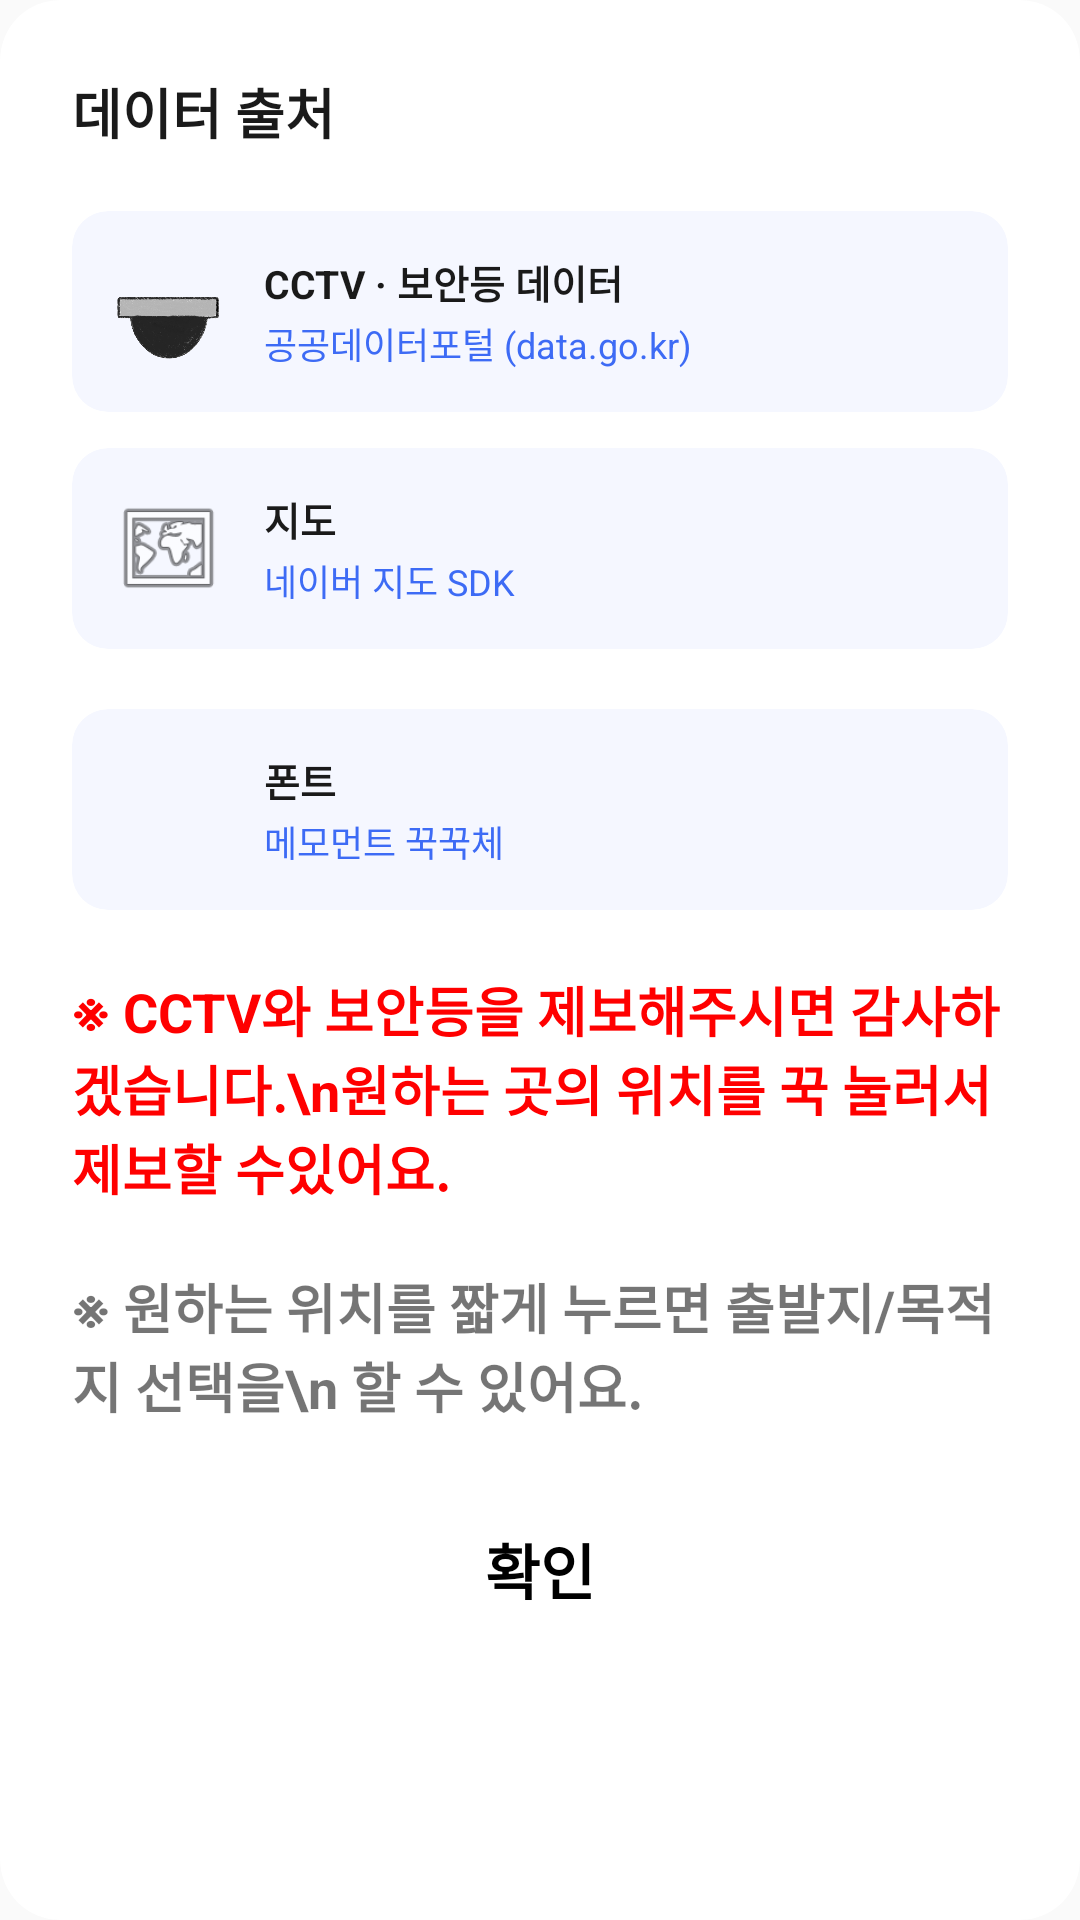

Layout XML and referenced resources for this Android screen:
<!-- AndroidManifest.xml: application theme Theme.SafetyWay -->
<!-- res/layout/dialog_data_source.xml -->
<?xml version="1.0" encoding="utf-8"?>
<androidx.cardview.widget.CardView
    xmlns:android="http://schemas.android.com/apk/res/android"
    xmlns:app="http://schemas.android.com/apk/res-auto"
    android:layout_width="match_parent"
    android:layout_height="wrap_content"
    app:cardCornerRadius="20dp"
    app:cardElevation="0dp"
    app:cardBackgroundColor="@android:color/white">
    <LinearLayout
        android:layout_width="match_parent"
        android:layout_height="wrap_content"
        android:orientation="vertical"
        android:padding="24dp">

        
        <TextView
            android:layout_width="wrap_content"
            android:layout_height="wrap_content"
            android:text="데이터 출처"
            android:textSize="18sp"
            android:textStyle="bold"
            android:textColor="#1A1A1A"
            android:layout_marginBottom="20dp"/>

        
        <androidx.cardview.widget.CardView
            xmlns:app="http://schemas.android.com/apk/res-auto"
            android:layout_width="match_parent"
            android:layout_height="wrap_content"
            android:layout_marginBottom="12dp"
            app:cardCornerRadius="12dp"
            app:cardElevation="0dp"
            app:cardBackgroundColor="#F5F7FF">
            <LinearLayout
                android:layout_width="match_parent"
                android:layout_height="wrap_content"
                android:orientation="horizontal"
                android:gravity="center_vertical"
                android:padding="14dp">
                <ImageView
                    android:layout_width="36dp"
                    android:layout_height="36dp"
                    android:src="@drawable/cctv"
                    android:scaleType="fitCenter"
                    android:layout_marginEnd="14dp"/>
                <LinearLayout
                    android:layout_width="0dp"
                    android:layout_height="wrap_content"
                    android:layout_weight="1"
                    android:orientation="vertical">
                    <TextView
                        android:layout_width="wrap_content"
                        android:layout_height="wrap_content"
                        android:text="CCTV · 보안등 데이터"
                        android:textSize="13sp"
                        android:textStyle="bold"
                        android:textColor="#1A1A1A"/>
                    <TextView
                        android:layout_width="wrap_content"
                        android:layout_height="wrap_content"
                        android:text="공공데이터포털 (data.go.kr)"
                        android:textSize="12sp"
                        android:textColor="#3D6BF5"
                        android:layout_marginTop="2dp"/>
                </LinearLayout>
            </LinearLayout>
        </androidx.cardview.widget.CardView>

        
        <androidx.cardview.widget.CardView
            android:layout_width="match_parent"
            android:layout_height="wrap_content"
            android:layout_marginBottom="20dp"
            app:cardCornerRadius="12dp"
            app:cardElevation="0dp"
            app:cardBackgroundColor="#F5F7FF">
            <LinearLayout
                android:layout_width="match_parent"
                android:layout_height="wrap_content"
                android:orientation="horizontal"
                android:gravity="center_vertical"
                android:padding="14dp">
                <ImageView
                    android:layout_width="36dp"
                    android:layout_height="36dp"
                    android:src="@android:drawable/ic_menu_mapmode"
                    android:scaleType="fitCenter"
                    android:layout_marginEnd="14dp"/>
                <LinearLayout
                    android:layout_width="0dp"
                    android:layout_height="wrap_content"
                    android:layout_weight="1"
                    android:orientation="vertical">
                    <TextView
                        android:layout_width="wrap_content"
                        android:layout_height="wrap_content"
                        android:text="지도"
                        android:textSize="13sp"
                        android:textStyle="bold"
                        android:textColor="#1A1A1A"/>
                    <TextView
                        android:layout_width="wrap_content"
                        android:layout_height="wrap_content"
                        android:text="네이버 지도 SDK"
                        android:textSize="12sp"
                        android:textColor="#3D6BF5"
                        android:layout_marginTop="2dp"/>
                </LinearLayout>
            </LinearLayout>
        </androidx.cardview.widget.CardView>
        <androidx.cardview.widget.CardView
            android:layout_width="match_parent"
            android:layout_height="wrap_content"
            android:layout_marginBottom="20dp"
            app:cardCornerRadius="12dp"
            app:cardElevation="0dp"
            app:cardBackgroundColor="#F5F7FF">
            <LinearLayout
                android:layout_width="match_parent"
                android:layout_height="wrap_content"
                android:orientation="horizontal"
                android:gravity="center_vertical"
                android:padding="14dp">
                <ImageView
                    android:layout_width="36dp"
                    android:layout_height="36dp"
                    android:src="@drawable/font_img"
                    android:scaleType="fitCenter"
                    android:layout_marginEnd="14dp"/>
                <LinearLayout
                    android:layout_width="0dp"
                    android:layout_height="wrap_content"
                    android:layout_weight="1"
                    android:orientation="vertical">
                    <TextView
                        android:layout_width="wrap_content"
                        android:layout_height="wrap_content"
                        android:text="폰트"
                        android:textSize="13sp"
                        android:textStyle="bold"
                        android:textColor="#1A1A1A"/>
                    <TextView
                        android:layout_width="wrap_content"
                        android:layout_height="wrap_content"
                        android:text="메모먼트 꾹꾹체"
                        android:textSize="12sp"
                        android:textColor="#3D6BF5"
                        android:layout_marginTop="2dp"/>
                </LinearLayout>
            </LinearLayout>
        </androidx.cardview.widget.CardView>
        <TextView
            android:layout_width="wrap_content"
            android:layout_height="wrap_content"
            android:text="※ CCTV와 보안등을 제보해주시면 감사하겠습니다.\n원하는 곳의 위치를 꾹 눌러서 제보할 수있어요."
            android:textSize="18sp"
            android:textStyle="bold"
            android:textColor="#FF0000"
            android:layout_marginBottom="20dp"/>
        <TextView
            android:layout_width="wrap_content"
            android:layout_height="wrap_content"
            android:text="※ 원하는 위치를 짧게 누르면 출발지/목적지 선택을\n 할 수 있어요."
            android:textSize="18sp"
            android:textStyle="bold"
            android:layout_marginBottom="20dp"/>
        
        <Button
            android:id="@+id/btn_dialog_confirms"
            android:layout_width="match_parent"
            android:layout_height="56dp"
            android:text="확인"
            android:textColor="@android:color/black"
            android:textStyle="bold"
            android:textSize="20sp"
            android:backgroundTint="#3D6BF5"
            style="@style/Widget.MaterialComponents.Button"/>

    </LinearLayout>
</androidx.cardview.widget.CardView>
<!-- resources referenced by this layout -->
<resources>
  <!-- drawable cctv: png bitmap (drawable, 99786 bytes) -->
  <style name="Theme.SafetyWay" parent="Theme.AppCompat.Light.NoActionBar">
          <item name="colorPrimary">@color/purple_500</item>
          <item name="android:statusBarColor">#FFFFFF</item>
          <item name="android:windowLightStatusBar">true</item>
      </style>
  <!-- not gathered from this repository: default colours our renderer supplied (Android Studio template values) -->
  <color name="purple_500">#FF6200EE</color>
</resources>
